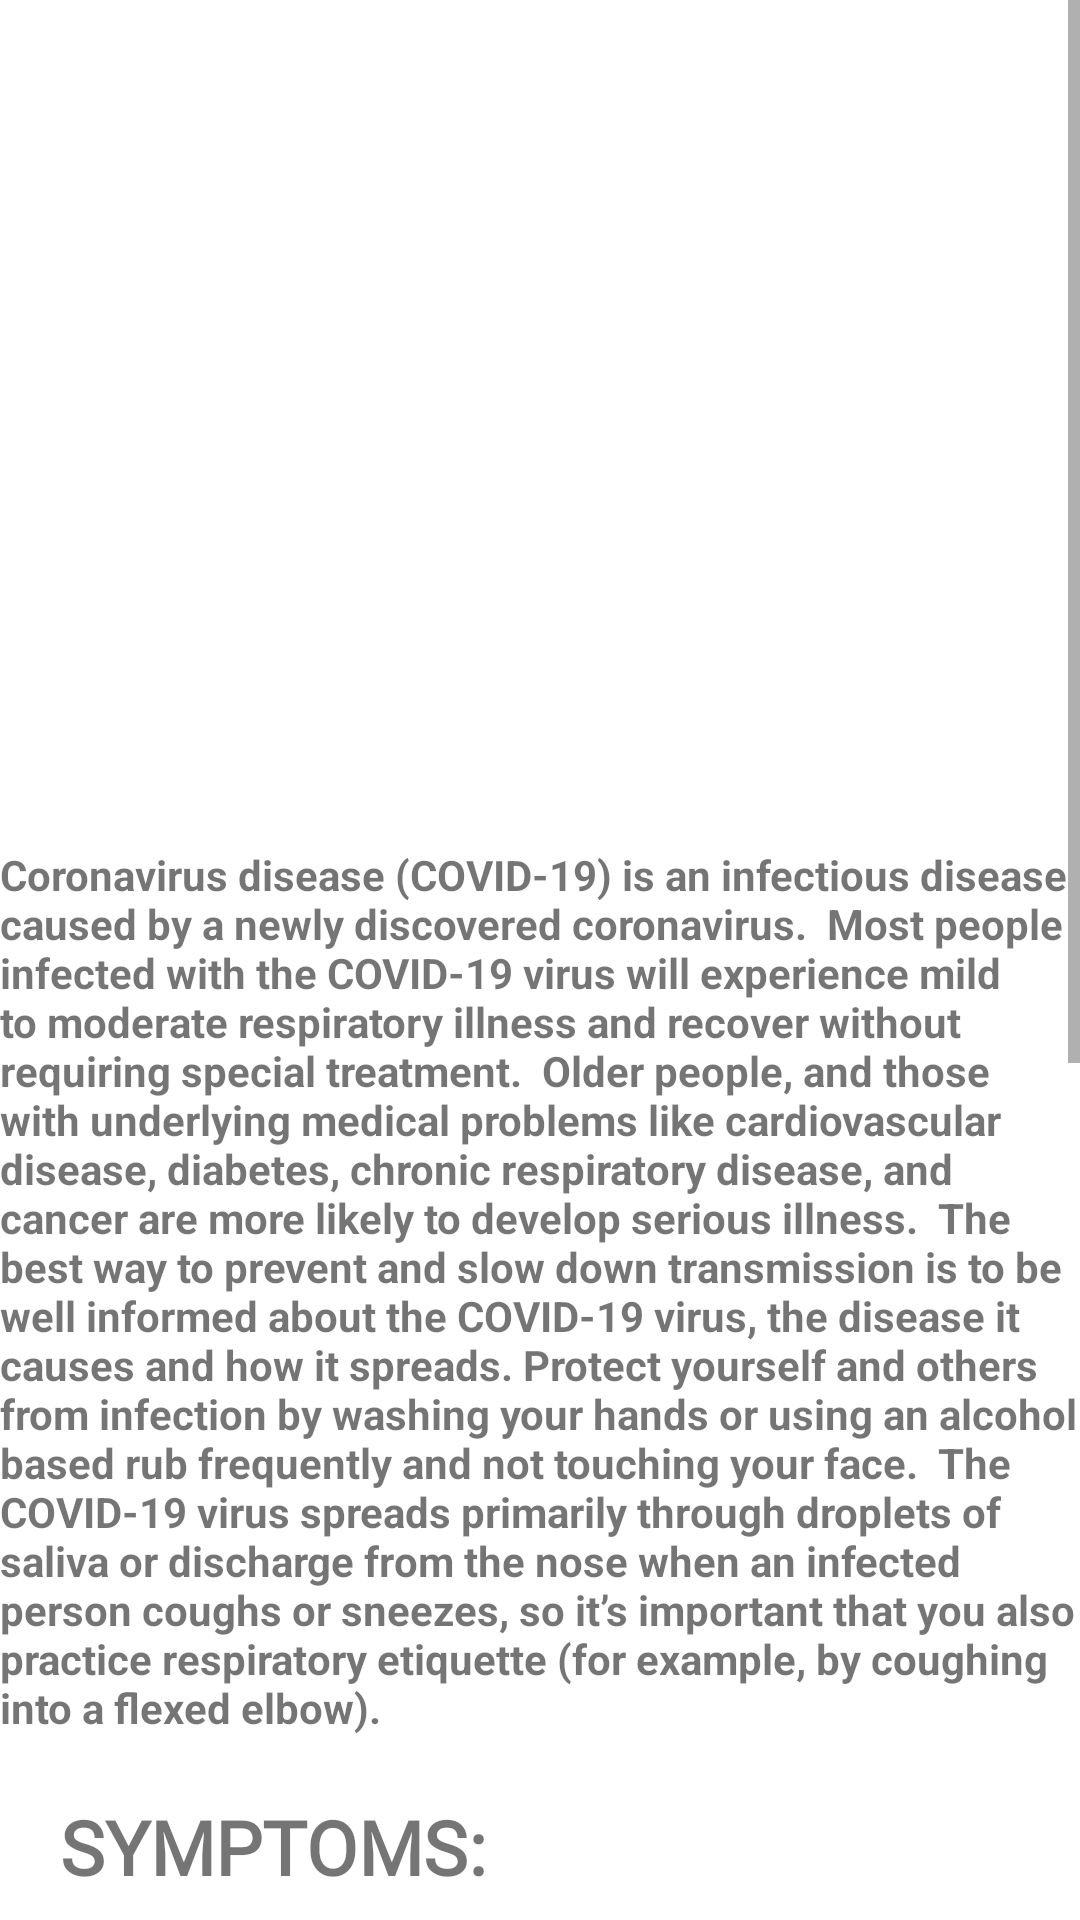

Layout XML and referenced resources for this Android screen:
<!-- AndroidManifest.xml: application theme Theme.HappyMe -->
<!-- res/layout/activity_profile.xml -->
<?xml version="1.0" encoding="utf-8"?>
<ScrollView
    android:layout_height="match_parent"
    android:layout_width="match_parent"
    xmlns:android="http://schemas.android.com/apk/res/android" >

<LinearLayout xmlns:android="http://schemas.android.com/apk/res/android"
    xmlns:app="http://schemas.android.com/apk/res-auto"
    xmlns:tools="http://schemas.android.com/tools"
    android:layout_width="match_parent"
    android:layout_height="match_parent"
    android:orientation="vertical"
    android:gravity="center_horizontal"
    tools:context=".ProfileActivity">

    <ImageView
        android:layout_width="match_parent"
        android:layout_height="282dp"
        android:src="@drawable/covid" />
    <TextView
        android:layout_width="match_parent"
        android:layout_height="wrap_content"
        android:text="Coronavirus disease (COVID-19) is an infectious disease caused by a newly discovered coronavirus.

Most people infected with the COVID-19 virus will experience mild to moderate respiratory illness and recover without requiring special treatment.  Older people, and those with underlying medical problems like cardiovascular disease, diabetes, chronic respiratory disease, and cancer are more likely to develop serious illness.

The best way to prevent and slow down transmission is to be well informed about the COVID-19 virus, the disease it causes and how it spreads. Protect yourself and others from infection by washing your hands or using an alcohol based rub frequently and not touching your face.

The COVID-19 virus spreads primarily through droplets of saliva or discharge from the nose when an infected person coughs or sneezes, so it’s important that you also practice respiratory etiquette (for example, by coughing into a flexed elbow)."
        android:textStyle="bold"/>
    <TextView
        android:layout_width="match_parent"
        android:layout_height="wrap_content"
        android:layout_margin="20dp"
        android:text="SYMPTOMS:"
        android:textStyle="bold"
        android:fontFamily="@font/aclonica"
        android:textSize="25sp"/>
    <TextView
        android:layout_width="match_parent"
        android:layout_height="wrap_content"
        android:text="COVID-19 affects different people in different ways. Most infected people will develop mild to moderate illness and recover without hospitalization.

Most common symptoms:

fever.
dry cough.
tiredness.
Less common symptoms:

aches and pains.
sore throat.
diarrhoea.
conjunctivitis.
headache.
loss of taste or smell.
a rash on skin, or discolouration of fingers or toes.
Serious symptoms:

difficulty breathing or shortness of breath.
chest pain or pressure.
loss of speech or movement.
Seek immediate medical attention if you have serious symptoms.  Always call before visiting your doctor or health facility.

People with mild symptoms who are otherwise healthy should manage their symptoms at home.

On average it takes 5–6 days from when someone is infected with the virus for symptoms to show, however it can take up to 14 days. "/>

    <TextView
        android:layout_width="match_parent"
        android:layout_height="wrap_content"
        android:text="PREVENTION:"
        android:layout_margin="20dp"
        android:textStyle="bold"
        android:fontFamily="@font/aclonica"
        android:textSize="25sp"/>
    <TextView
        android:layout_width="match_parent"
        android:layout_height="wrap_content"
        android:text="To prevent infection and to slow transmission of COVID-19, do the following:

Wash your hands regularly with soap and water, or clean them with alcohol-based hand rub.
Maintain at least 1 metre distance between you and people coughing or sneezing.
Avoid touching your face.
Cover your mouth and nose when coughing or sneezing.
Stay home if you feel unwell.
Refrain from smoking and other activities that weaken the lungs.
Practice physical distancing by avoiding unnecessary travel and staying away from large groups of people.
"/>





</LinearLayout>
</ScrollView>
<!-- resources referenced by this layout -->
<resources>
  <style name="Theme.HappyMe" parent="Theme.MaterialComponents.DayNight.NoActionBar">
          
          <item name="colorPrimary">#436EEE</item>
          <item name="colorPrimaryVariant">@color/statusbarcolor</item>
          <item name="colorOnPrimary">@color/white</item>
          
          <item name="colorSecondary">@color/teal_200</item>
          <item name="colorSecondaryVariant">@color/teal_700</item>
          <item name="colorOnSecondary">@color/black</item>
          
          <item name="android:statusBarColor" tools:targetApi="l">?attr/colorPrimaryVariant</item>
          
      </style>
  <color name="statusbarcolor">#CECECE</color>
  <color name="white">#FFFFFFFF</color>
  <color name="teal_200">#FF03DAC5</color>
  <color name="teal_700">#FF018786</color>
  <color name="black">#FF000000</color>
</resources>
